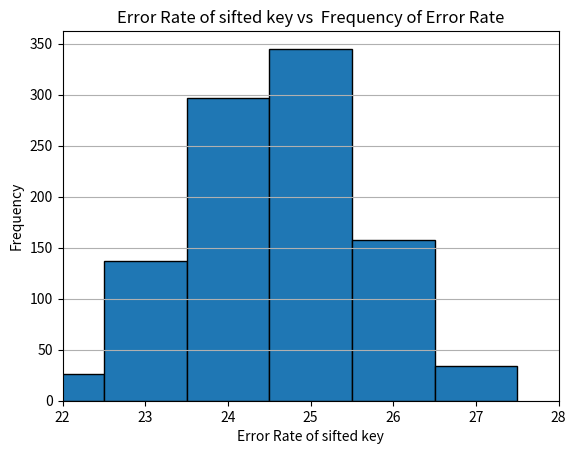

Write Python code to recreate this figure.
import matplotlib.pyplot as plt

# データのリスト
data = [24.503968253968253, 25.992063492063494, 22.023809523809522, 23.214285714285715, 26.785714285714285, 23.41269841269841, 25.396825396825395, 25.892857142857146, 24.206349206349206, 25.198412698412696, 25.198412698412696, 26.984126984126984, 25.694444444444443, 23.61111111111111, 23.41269841269841, 23.41269841269841, 25.396825396825395, 25.992063492063494, 25.793650793650798, 27.976190476190478, 26.686507936507937, 25.0, 23.115079365079367, 24.801587301587304, 25.595238095238095, 24.305555555555554, 25.892857142857146, 23.41269841269841, 26.091269841269842, 26.58730158730159, 24.00793650793651, 26.58730158730159, 25.297619047619047, 25.198412698412696, 25.0, 25.396825396825395, 23.41269841269841, 25.694444444444443, 25.992063492063494, 23.809523809523807, 25.496031746031743, 23.809523809523807, 25.297619047619047, 22.817460317460316, 26.884920634920633, 24.702380952380953, 24.900793650793652, 25.694444444444443, 25.396825396825395, 23.61111111111111, 24.107142857142858, 23.809523809523807, 25.892857142857146, 23.908730158730158, 25.198412698412696, 26.488095238095237, 27.083333333333332, 24.900793650793652, 24.801587301587304, 25.892857142857146, 24.00793650793651, 23.511904761904763, 26.488095238095237, 25.0, 26.884920634920633, 26.091269841269842, 25.297619047619047, 23.214285714285715, 24.6031746031746, 22.61904761904762, 25.992063492063494, 26.190476190476193, 25.694444444444443, 24.305555555555554, 25.595238095238095, 26.884920634920633, 25.0, 24.900793650793652, 27.380952380952383, 24.503968253968253, 25.198412698412696, 24.702380952380953, 24.900793650793652, 27.876984126984127, 22.817460317460316, 26.686507936507937, 23.908730158730158, 23.511904761904763, 26.686507936507937, 25.099206349206348, 25.099206349206348, 24.801587301587304, 23.015873015873016, 24.6031746031746, 23.71031746031746, 23.908730158730158, 26.091269841269842, 24.404761904761905, 25.892857142857146, 23.214285714285715, 24.702380952380953, 24.6031746031746, 22.22222222222222, 26.58730158730159, 24.404761904761905, 25.892857142857146, 25.892857142857146, 26.488095238095237, 24.107142857142858, 25.297619047619047, 24.206349206349206, 25.496031746031743, 25.694444444444443, 24.503968253968253, 24.305555555555554, 23.908730158730158, 23.313492063492063, 24.00793650793651, 27.579365079365083, 25.198412698412696, 24.900793650793652, 26.488095238095237, 24.6031746031746, 24.404761904761905, 24.503968253968253, 25.297619047619047, 27.083333333333332, 24.702380952380953, 25.297619047619047, 25.0, 25.0, 25.992063492063494, 25.198412698412696, 27.281746031746028, 25.099206349206348, 26.38888888888889, 24.503968253968253, 24.107142857142858, 24.107142857142858, 24.900793650793652, 25.595238095238095, 25.396825396825395, 27.48015873015873, 25.496031746031743, 23.511904761904763, 24.00793650793651, 22.916666666666664, 24.503968253968253, 24.900793650793652, 25.396825396825395, 24.305555555555554, 26.28968253968254, 25.793650793650798, 26.488095238095237, 26.091269841269842, 25.992063492063494, 24.00793650793651, 25.694444444444443, 26.686507936507937, 24.6031746031746, 25.198412698412696, 25.198412698412696, 27.18253968253968, 25.0, 25.496031746031743, 23.015873015873016, 27.18253968253968, 25.694444444444443, 26.190476190476193, 23.908730158730158, 26.785714285714285, 24.6031746031746, 23.313492063492063, 26.091269841269842, 26.488095238095237, 25.496031746031743, 24.503968253968253, 25.396825396825395, 24.206349206349206, 26.28968253968254, 26.190476190476193, 23.41269841269841, 25.297619047619047, 25.297619047619047, 25.396825396825395, 26.488095238095237, 23.511904761904763, 24.503968253968253, 25.099206349206348, 24.801587301587304, 26.190476190476193, 25.396825396825395, 25.396825396825395, 24.6031746031746, 25.496031746031743, 27.281746031746028, 24.503968253968253, 27.976190476190478, 26.091269841269842, 26.190476190476193, 23.41269841269841, 25.099206349206348, 23.61111111111111, 25.892857142857146, 23.71031746031746, 24.6031746031746, 24.801587301587304, 23.115079365079367, 25.496031746031743, 24.900793650793652, 23.115079365079367, 25.496031746031743, 26.38888888888889, 23.71031746031746, 25.992063492063494, 25.0, 25.396825396825395, 22.916666666666664, 24.702380952380953, 26.984126984126984, 26.28968253968254, 25.0, 24.702380952380953, 23.313492063492063, 25.793650793650798, 24.107142857142858, 26.686507936507937, 24.503968253968253, 23.313492063492063, 26.190476190476193, 25.198412698412696, 24.900793650793652, 26.28968253968254, 25.099206349206348, 25.595238095238095, 25.595238095238095, 23.115079365079367, 24.6031746031746, 26.190476190476193, 25.396825396825395, 23.41269841269841, 24.503968253968253, 23.809523809523807, 25.992063492063494, 25.793650793650798, 25.198412698412696, 24.107142857142858, 23.41269841269841, 23.908730158730158, 24.107142857142858, 25.793650793650798, 24.00793650793651, 24.206349206349206, 26.884920634920633, 25.496031746031743, 23.015873015873016, 25.694444444444443, 22.61904761904762, 23.809523809523807, 24.404761904761905, 24.206349206349206, 25.297619047619047, 24.702380952380953, 25.595238095238095, 26.190476190476193, 23.41269841269841, 26.58730158730159, 24.900793650793652, 24.404761904761905, 25.992063492063494, 24.00793650793651, 25.396825396825395, 23.809523809523807, 25.0, 26.984126984126984, 24.900793650793652, 26.686507936507937, 23.809523809523807, 25.793650793650798, 25.099206349206348, 25.793650793650798, 25.0, 24.00793650793651, 25.099206349206348, 27.18253968253968, 25.496031746031743, 25.892857142857146, 24.900793650793652, 25.892857142857146, 27.579365079365083, 24.305555555555554, 24.801587301587304, 25.595238095238095, 25.297619047619047, 24.503968253968253, 26.58730158730159, 25.694444444444443, 25.595238095238095, 23.511904761904763, 26.785714285714285, 25.099206349206348, 24.00793650793651, 26.58730158730159, 25.496031746031743, 26.091269841269842, 22.71825396825397, 25.992063492063494, 25.198412698412696, 24.206349206349206, 24.404761904761905, 25.0, 24.503968253968253, 25.892857142857146, 26.190476190476193, 24.00793650793651, 27.876984126984127, 25.099206349206348, 24.503968253968253, 26.686507936507937, 27.18253968253968, 25.099206349206348, 25.992063492063494, 24.206349206349206, 23.908730158730158, 27.18253968253968, 24.801587301587304, 26.190476190476193, 24.801587301587304, 26.28968253968254, 25.099206349206348, 23.61111111111111, 24.206349206349206, 25.496031746031743, 25.793650793650798, 25.198412698412696, 26.190476190476193, 24.00793650793651, 25.396825396825395, 25.198412698412696, 26.785714285714285, 24.702380952380953, 25.694444444444443, 28.273809523809522, 25.396825396825395, 24.6031746031746, 22.71825396825397, 25.099206349206348, 24.801587301587304, 25.0, 25.892857142857146, 26.58730158730159, 23.908730158730158, 24.404761904761905, 26.190476190476193, 24.305555555555554, 24.503968253968253, 25.496031746031743, 25.694444444444443, 25.694444444444443, 25.694444444444443, 24.801587301587304, 25.198412698412696, 25.297619047619047, 26.785714285714285, 27.18253968253968, 25.099206349206348, 25.793650793650798, 26.091269841269842, 26.984126984126984, 24.6031746031746, 26.58730158730159, 25.198412698412696, 25.694444444444443, 25.099206349206348, 26.190476190476193, 23.41269841269841, 25.694444444444443, 24.6031746031746, 23.61111111111111, 25.099206349206348, 24.404761904761905, 24.404761904761905, 23.511904761904763, 24.305555555555554, 27.380952380952383, 23.61111111111111, 24.702380952380953, 22.817460317460316, 26.38888888888889, 24.00793650793651, 23.511904761904763, 25.396825396825395, 26.28968253968254, 25.099206349206348, 24.305555555555554, 23.511904761904763, 24.6031746031746, 26.091269841269842, 25.099206349206348, 25.793650793650798, 25.099206349206348, 23.115079365079367, 23.908730158730158, 26.686507936507937, 25.297619047619047, 24.503968253968253, 26.686507936507937, 24.801587301587304, 25.297619047619047, 25.496031746031743, 24.702380952380953, 23.511904761904763, 26.190476190476193, 25.694444444444443, 26.984126984126984, 24.503968253968253, 23.41269841269841, 25.099206349206348, 24.503968253968253, 24.900793650793652, 23.115079365079367, 26.884920634920633, 24.900793650793652, 27.083333333333332, 24.305555555555554, 25.694444444444443, 25.099206349206348, 25.892857142857146, 24.305555555555554, 26.38888888888889, 26.28968253968254, 25.396825396825395, 23.61111111111111, 25.992063492063494, 23.214285714285715, 25.793650793650798, 25.396825396825395, 22.123015873015873, 25.793650793650798, 23.809523809523807, 24.702380952380953, 24.900793650793652, 26.091269841269842, 24.702380952380953, 25.099206349206348, 24.00793650793651, 24.00793650793651, 24.6031746031746, 26.488095238095237, 25.496031746031743, 24.900793650793652, 25.793650793650798, 26.38888888888889, 24.702380952380953, 24.801587301587304, 25.396825396825395, 26.785714285714285, 25.694444444444443, 24.6031746031746, 22.61904761904762, 23.511904761904763, 23.809523809523807, 26.28968253968254, 24.503968253968253, 24.6031746031746, 25.793650793650798, 24.503968253968253, 26.58730158730159, 25.595238095238095, 23.71031746031746, 23.313492063492063, 24.702380952380953, 24.503968253968253, 26.190476190476193, 25.793650793650798, 25.0, 25.0, 24.305555555555554, 25.0, 24.801587301587304, 26.38888888888889, 23.214285714285715, 24.702380952380953, 26.091269841269842, 25.099206349206348, 25.099206349206348, 24.900793650793652, 25.496031746031743, 25.793650793650798, 24.801587301587304, 25.396825396825395, 25.198412698412696, 23.115079365079367, 24.900793650793652, 25.099206349206348, 25.595238095238095, 23.214285714285715, 24.900793650793652, 24.900793650793652, 25.992063492063494, 25.694444444444443, 25.496031746031743, 25.297619047619047, 24.107142857142858, 24.6031746031746, 23.015873015873016, 25.595238095238095, 24.305555555555554, 24.801587301587304, 27.380952380952383, 24.305555555555554, 24.305555555555554, 27.18253968253968, 22.71825396825397, 23.908730158730158, 26.28968253968254, 25.694444444444443, 24.404761904761905, 25.396825396825395, 27.281746031746028, 24.801587301587304, 23.214285714285715, 24.404761904761905, 24.00793650793651, 24.900793650793652, 25.0, 23.809523809523807, 25.992063492063494, 24.107142857142858, 24.404761904761905, 25.198412698412696, 24.900793650793652, 26.58730158730159, 25.793650793650798, 24.702380952380953, 23.71031746031746, 26.686507936507937, 23.41269841269841, 25.496031746031743, 25.396825396825395, 26.58730158730159, 25.496031746031743, 25.793650793650798, 25.892857142857146, 26.091269841269842, 24.503968253968253, 25.0, 24.900793650793652, 25.793650793650798, 24.206349206349206, 22.71825396825397, 26.785714285714285, 26.58730158730159, 26.091269841269842, 26.884920634920633, 26.785714285714285, 24.6031746031746, 24.404761904761905, 23.214285714285715, 26.28968253968254, 24.107142857142858, 23.313492063492063, 25.198412698412696, 25.297619047619047, 24.702380952380953, 25.396825396825395, 22.817460317460316, 24.404761904761905, 25.694444444444443, 25.198412698412696, 24.404761904761905, 23.61111111111111, 26.091269841269842, 25.297619047619047, 25.892857142857146, 26.091269841269842, 26.488095238095237, 26.091269841269842, 25.595238095238095, 26.884920634920633, 24.801587301587304, 23.61111111111111, 23.313492063492063, 25.198412698412696, 23.809523809523807, 25.496031746031743, 24.900793650793652, 24.6031746031746, 25.198412698412696, 23.61111111111111, 25.892857142857146, 24.702380952380953, 24.900793650793652, 24.107142857142858, 24.702380952380953, 25.595238095238095, 24.801587301587304, 24.00793650793651, 25.0, 26.884920634920633, 22.916666666666664, 25.198412698412696, 24.801587301587304, 26.58730158730159, 26.190476190476193, 24.00793650793651, 23.71031746031746, 26.785714285714285, 24.404761904761905, 26.488095238095237, 24.206349206349206, 25.892857142857146, 24.702380952380953, 24.900793650793652, 25.694444444444443, 26.091269841269842, 24.107142857142858, 24.00793650793651, 24.00793650793651, 27.380952380952383, 24.900793650793652, 24.305555555555554, 25.396825396825395, 25.297619047619047, 25.595238095238095, 22.916666666666664, 25.198412698412696, 26.28968253968254, 24.900793650793652, 25.396825396825395, 23.809523809523807, 24.6031746031746, 25.396825396825395, 25.496031746031743, 24.702380952380953, 24.900793650793652, 25.496031746031743, 23.41269841269841, 25.892857142857146, 24.305555555555554, 23.511904761904763, 23.61111111111111, 25.0, 27.281746031746028, 26.091269841269842, 25.992063492063494, 23.809523809523807, 25.793650793650798, 24.900793650793652, 27.380952380952383, 24.00793650793651, 26.091269841269842, 24.305555555555554, 24.6031746031746, 24.107142857142858, 24.702380952380953, 23.809523809523807, 24.305555555555554, 25.694444444444443, 24.305555555555554, 25.297619047619047, 25.595238095238095, 23.511904761904763, 22.71825396825397, 26.38888888888889, 22.817460317460316, 25.595238095238095, 23.61111111111111, 25.496031746031743, 26.190476190476193, 24.00793650793651, 25.099206349206348, 26.190476190476193, 25.496031746031743, 25.595238095238095, 25.694444444444443, 24.00793650793651, 25.297619047619047, 26.488095238095237, 25.0, 24.6031746031746, 23.313492063492063, 26.28968253968254, 25.396825396825395, 25.992063492063494, 24.702380952380953, 24.206349206349206, 24.6031746031746, 24.503968253968253, 22.817460317460316, 23.61111111111111, 24.404761904761905, 25.198412698412696, 25.099206349206348, 24.00793650793651, 24.503968253968253, 25.496031746031743, 25.198412698412696, 24.503968253968253, 24.801587301587304, 24.900793650793652, 25.892857142857146, 25.793650793650798, 25.297619047619047, 24.6031746031746, 25.0, 26.091269841269842, 25.099206349206348, 25.099206349206348, 25.793650793650798, 25.396825396825395, 24.702380952380953, 26.785714285714285, 25.198412698412696, 25.0, 25.099206349206348, 24.702380952380953, 24.00793650793651, 25.595238095238095, 25.396825396825395, 24.801587301587304, 25.892857142857146, 26.091269841269842, 26.38888888888889, 24.404761904761905, 24.702380952380953, 27.083333333333332, 24.6031746031746, 23.41269841269841, 26.091269841269842, 23.71031746031746, 23.71031746031746, 24.702380952380953, 24.206349206349206, 22.22222222222222, 24.6031746031746, 25.297619047619047, 24.503968253968253, 24.6031746031746, 25.892857142857146, 25.0, 23.71031746031746, 24.702380952380953, 25.099206349206348, 24.503968253968253, 24.305555555555554, 26.488095238095237, 25.892857142857146, 25.793650793650798, 25.892857142857146, 25.595238095238095, 24.900793650793652, 26.190476190476193, 25.396825396825395, 24.00793650793651, 25.198412698412696, 25.198412698412696, 24.6031746031746, 23.908730158730158, 23.908730158730158, 24.107142857142858, 24.305555555555554, 25.496031746031743, 24.801587301587304, 24.702380952380953, 26.686507936507937, 25.297619047619047, 24.206349206349206, 27.579365079365083, 24.503968253968253, 22.61904761904762, 25.0, 25.793650793650798, 24.801587301587304, 25.694444444444443, 26.091269841269842, 24.107142857142858, 25.297619047619047, 24.305555555555554, 25.595238095238095, 25.198412698412696, 25.297619047619047, 24.305555555555554, 24.702380952380953, 25.099206349206348, 25.496031746031743, 25.595238095238095, 25.595238095238095, 24.503968253968253, 23.908730158730158, 23.61111111111111, 24.801587301587304, 24.107142857142858, 24.305555555555554, 23.313492063492063, 26.488095238095237, 24.801587301587304, 24.107142857142858, 25.595238095238095, 25.099206349206348, 23.313492063492063, 23.214285714285715, 24.801587301587304, 25.198412698412696, 26.38888888888889, 23.908730158730158, 23.71031746031746, 25.694444444444443, 25.595238095238095, 26.686507936507937, 23.71031746031746, 24.801587301587304, 26.488095238095237, 24.6031746031746, 25.992063492063494, 22.22222222222222, 26.488095238095237, 24.801587301587304, 25.0, 24.305555555555554, 24.00793650793651, 23.908730158730158, 23.214285714285715, 24.107142857142858, 24.00793650793651, 24.503968253968253, 25.892857142857146, 25.198412698412696, 24.00793650793651, 25.595238095238095, 23.511904761904763, 26.686507936507937, 25.892857142857146, 25.0, 24.900793650793652, 23.61111111111111, 25.198412698412696, 25.0, 26.488095238095237, 26.984126984126984, 24.6031746031746, 24.900793650793652, 25.793650793650798, 27.976190476190478, 24.702380952380953, 23.809523809523807, 25.0, 25.0, 25.297619047619047, 25.793650793650798, 23.115079365079367, 25.099206349206348, 25.496031746031743, 25.793650793650798, 25.892857142857146, 26.28968253968254, 26.28968253968254, 26.984126984126984, 25.297619047619047, 24.801587301587304, 25.099206349206348, 27.18253968253968, 25.992063492063494, 24.00793650793651, 26.686507936507937, 23.511904761904763, 23.809523809523807, 25.793650793650798, 26.488095238095237, 24.503968253968253, 25.793650793650798, 25.595238095238095, 25.595238095238095, 24.702380952380953, 26.190476190476193, 24.702380952380953, 25.198412698412696, 26.28968253968254, 26.686507936507937, 24.801587301587304, 24.6031746031746, 24.702380952380953, 24.404761904761905, 24.404761904761905, 24.900793650793652, 25.892857142857146, 23.511904761904763, 24.900793650793652, 25.694444444444443, 25.595238095238095, 23.115079365079367, 25.892857142857146, 24.900793650793652, 25.694444444444443, 25.595238095238095, 28.174603174603174, 25.595238095238095, 23.71031746031746, 25.694444444444443, 26.38888888888889, 24.305555555555554, 24.503968253968253, 25.396825396825395, 23.511904761904763, 26.091269841269842, 24.801587301587304, 26.190476190476193, 25.297619047619047, 24.00793650793651, 27.083333333333332, 24.305555555555554, 24.900793650793652, 23.908730158730158, 26.28968253968254, 24.702380952380953, 24.801587301587304, 25.297619047619047, 24.503968253968253, 22.916666666666664, 25.396825396825395, 25.992063492063494, 24.6031746031746, 23.908730158730158, 25.892857142857146, 23.511904761904763, 23.214285714285715, 27.18253968253968, 26.190476190476193, 25.396825396825395, 25.595238095238095, 24.900793650793652, 25.793650793650798, 25.892857142857146, 23.313492063492063, 23.41269841269841, 25.992063492063494, 25.793650793650798, 26.686507936507937, 26.091269841269842, 23.71031746031746, 24.305555555555554, 26.884920634920633, 26.785714285714285, 26.190476190476193, 25.793650793650798, 25.099206349206348, 23.214285714285715, 25.0, 23.809523809523807, 25.198412698412696, 26.984126984126984, 26.091269841269842, 23.71031746031746, 24.107142857142858, 26.38888888888889, 25.099206349206348, 25.595238095238095, 24.00793650793651, 26.190476190476193, 24.404761904761905, 25.496031746031743, 24.00793650793651, 23.809523809523807, 24.00793650793651, 25.0, 23.809523809523807, 25.297619047619047, 25.297619047619047, 26.28968253968254, 24.404761904761905, 27.380952380952383, 24.305555555555554, 25.992063492063494, 24.801587301587304, 25.595238095238095, 22.817460317460316, 23.908730158730158, 23.61111111111111, 24.503968253968253, 25.099206349206348, 28.174603174603174, 24.801587301587304, 24.900793650793652, 26.38888888888889, 26.091269841269842, 27.083333333333332, 24.00793650793651, 25.892857142857146, 25.595238095238095, 24.801587301587304, 24.900793650793652, 26.984126984126984, 25.793650793650798, 26.58730158730159, 26.686507936507937, 24.900793650793652, 26.488095238095237, 24.801587301587304, 23.61111111111111, 24.107142857142858]


# ヒストグラムを描画
plt.hist(data, bins=range(22, 29), edgecolor='black', align='left')

# x軸とy軸のラベルを設定
plt.xlabel('Error Rate of sifted key')
plt.ylabel('Frequency')

# グラフのタイトルを設定
plt.title('Error Rate of sifted key vs  Frequency of Error Rate')

# x軸の範囲を設定
plt.xlim(22, 28)

# グリッドを追加
plt.grid(axis='y')

# グラフをPNGファイルに保存
plt.savefig('eavesdropping.png', format='png', bbox_inches="tight", dpi=300)

# グラフを表示
plt.show()
